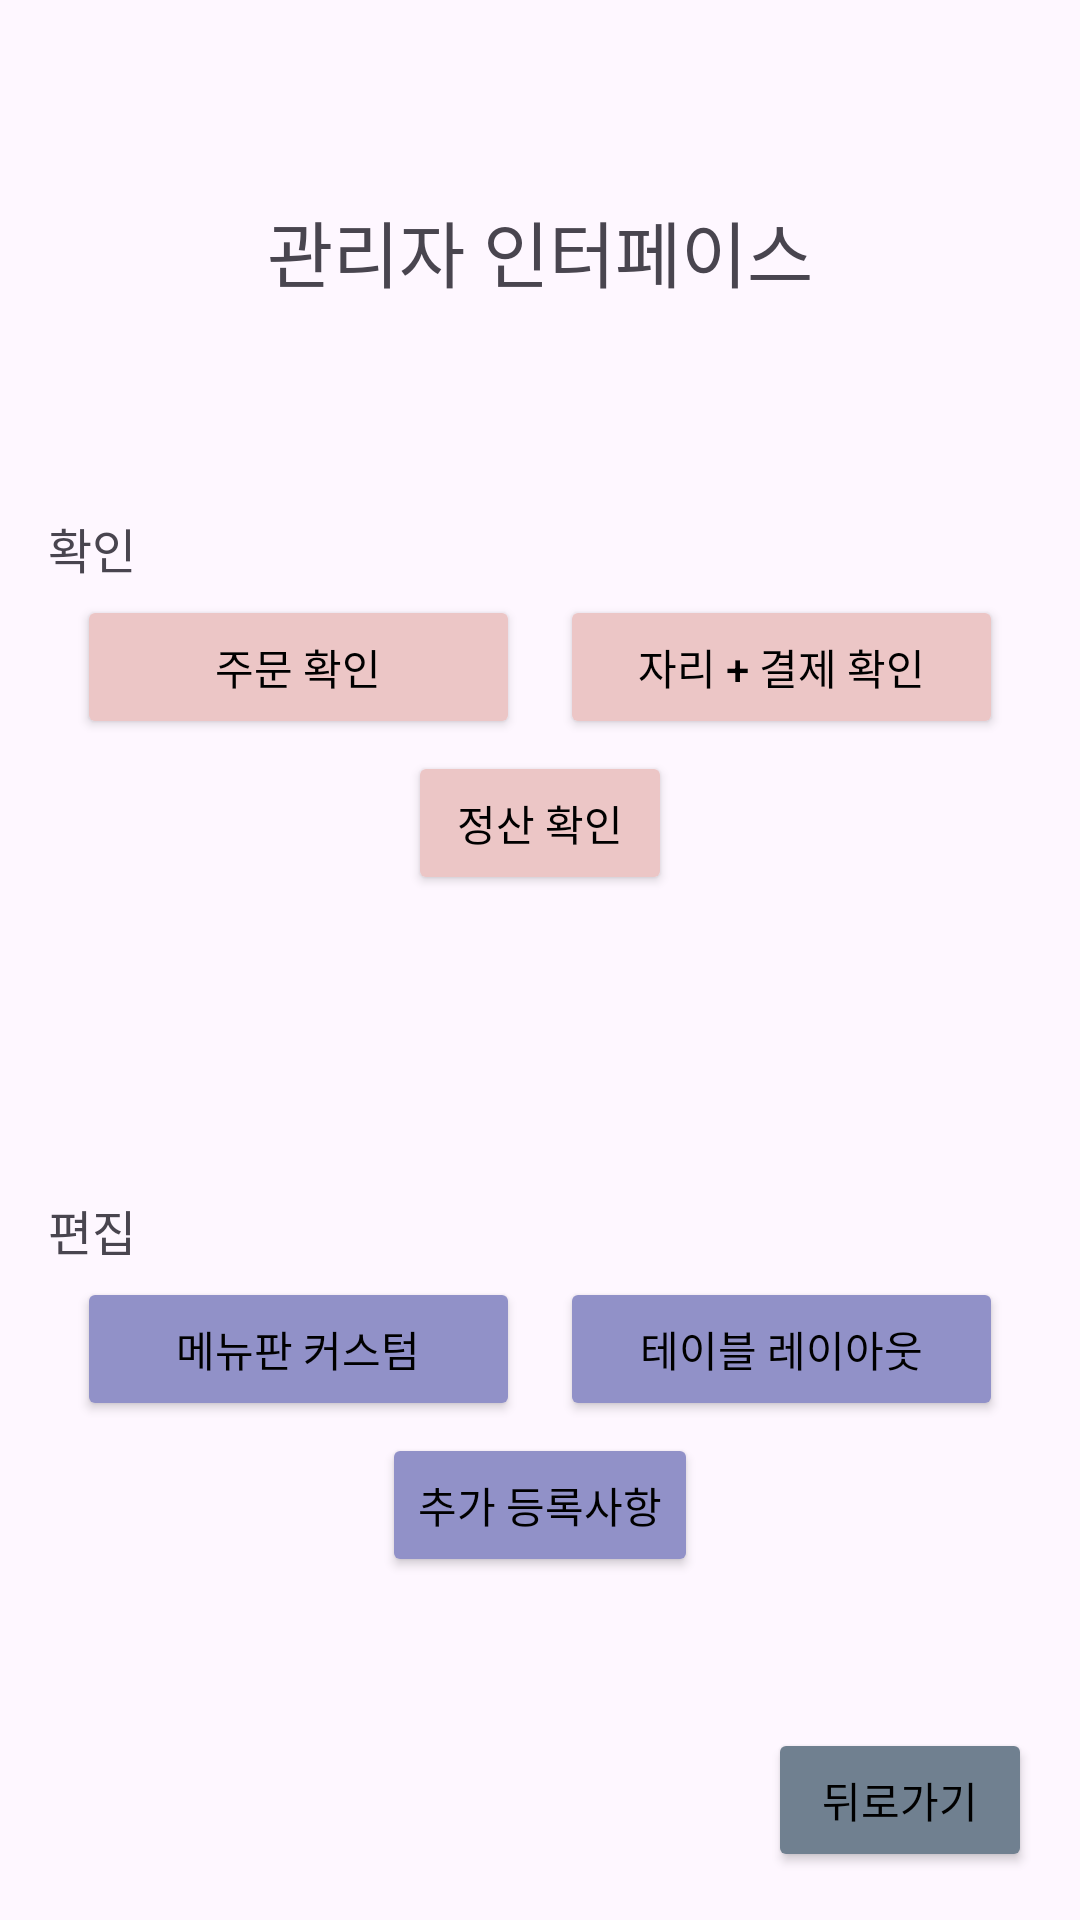

Android layout source for this screen:
<!-- AndroidManifest.xml: application theme Theme.Kiosk02 -->
<!-- res/layout/activity_admin.xml -->
<androidx.constraintlayout.widget.ConstraintLayout
    xmlns:android="http://schemas.android.com/apk/res/android"
    xmlns:app="http://schemas.android.com/apk/res-auto"
    android:layout_width="match_parent"
    android:layout_height="match_parent"
    android:padding="16dp">

    <TextView
        android:id="@+id/adminTitle"
        android:layout_width="wrap_content"
        android:layout_height="wrap_content"
        android:text="관리자 인터페이스"
        android:textSize="24sp"
        android:layout_marginTop="50dp"
        app:layout_constraintTop_toTopOf="parent"
        app:layout_constraintStart_toStartOf="parent"
        app:layout_constraintEnd_toEndOf="parent"/>

    <TextView
        android:id="@+id/confirmTextView"
        android:layout_width="wrap_content"
        android:layout_height="wrap_content"
        android:text="확인"
        android:textSize="16sp"
        app:layout_constraintTop_toBottomOf="@id/adminTitle"
        app:layout_constraintStart_toStartOf="parent"
        android:layout_marginTop="70dp"/>

    <Button
        android:id="@+id/orderCheckButton"
        android:layout_width="0dp"
        android:layout_height="wrap_content"
        android:text="주문 확인"
        android:backgroundTint="@color/pink02"
        android:layout_margin="4dp"
        app:layout_constraintEnd_toStartOf="@+id/paymentCheckButton"
        app:layout_constraintStart_toStartOf="parent"
        app:layout_constraintTop_toBottomOf="@id/confirmTextView"
        app:layout_constraintHorizontal_bias="0.5"
        app:layout_constraintWidth_percent="0.45"
        android:textColor="@color/black"
        android:layout_marginTop="30dp"/> 

    <Button
        android:id="@+id/paymentCheckButton"
        android:layout_width="0dp"

        android:layout_height="wrap_content"
        android:text="자리 + 결제 확인"
        android:layout_margin="4dp"
        android:backgroundTint="@color/pink02"
        android:textColor="@color/black"
        app:layout_constraintTop_toBottomOf="@id/confirmTextView"
        app:layout_constraintStart_toEndOf="@id/orderCheckButton"
        app:layout_constraintEnd_toEndOf="parent"
        app:layout_constraintHorizontal_bias="0.5"
        app:layout_constraintWidth_percent="0.45"/>

    <Button
        android:id="@+id/settlementCheckButton"
        android:layout_width="wrap_content"
        android:backgroundTint="@color/pink02"
        android:textColor="@color/black"
        android:layout_height="wrap_content"
        android:text="정산 확인"
        android:layout_margin="4dp"
        app:layout_constraintTop_toBottomOf="@id/orderCheckButton"
        app:layout_constraintStart_toStartOf="parent"
        app:layout_constraintEnd_toEndOf="parent"/>

    <TextView
        android:id="@+id/editTextView"
        android:layout_width="wrap_content"
        android:layout_height="wrap_content"
        android:text="편집"
        android:textSize="16sp"
        app:layout_constraintTop_toBottomOf="@id/settlementCheckButton"
        app:layout_constraintStart_toStartOf="parent"
        android:layout_marginTop="100dp"/>

    <Button
        android:id="@+id/menuCustomizationButton"
        android:layout_width="0dp"
        android:layout_height="wrap_content"
        android:textColor="@color/black"
        android:backgroundTint="@color/navy01"
        android:text="메뉴판 커스텀"
        android:layout_margin="4dp"
        app:layout_constraintTop_toBottomOf="@id/editTextView"
        app:layout_constraintStart_toStartOf="parent"
        app:layout_constraintEnd_toStartOf="@id/tableLayoutButton"
        app:layout_constraintHorizontal_bias="0.5"
        app:layout_constraintWidth_percent="0.45"/>

    <Button
        android:id="@+id/tableLayoutButton"
        android:layout_width="0dp"
        android:layout_height="wrap_content"
        android:text="테이블 레이아웃"
        android:textColor="@color/black"
        android:backgroundTint="@color/navy01"
        android:layout_margin="4dp"
        app:layout_constraintTop_toBottomOf="@id/editTextView"
        app:layout_constraintStart_toEndOf="@id/menuCustomizationButton"
        app:layout_constraintEnd_toEndOf="parent"
        app:layout_constraintHorizontal_bias="0.5"
        app:layout_constraintWidth_percent="0.45"/>

    <Button
        android:id="@+id/additionalRegistrationButton"
        android:layout_width="wrap_content"
        android:layout_height="wrap_content"
        android:text="추가 등록사항"
        android:layout_margin="4dp"
        android:textColor="@color/black"
        android:backgroundTint="@color/navy01"
        app:layout_constraintTop_toBottomOf="@id/tableLayoutButton"
        app:layout_constraintStart_toStartOf="parent"
        app:layout_constraintEnd_toEndOf="parent"/>
    <Button
        android:id="@+id/BackAdminActivityButton"
        android:layout_width="0dp"
        android:layout_height="wrap_content"
        android:text="뒤로가기"
        android:textColor="@color/black"
        android:backgroundTint="@color/gray01"
        app:layout_constraintBottom_toBottomOf="parent"
        app:layout_constraintEnd_toEndOf="parent"
        android:layout_marginTop="30dp"/>
</androidx.constraintlayout.widget.ConstraintLayout>
<!-- resources referenced by this layout -->
<resources>
  <color name="black">#FF000000</color>
  <color name="gray01">#708090</color>
  <color name="navy01">#9191c8</color>
  <color name="pink02">#ecc6c6</color>
  <style name="Theme.Kiosk02" parent="Base.Theme.Kiosk02" />
  <style name="Base.Theme.Kiosk02" parent="Theme.Material3.DayNight.NoActionBar">
          
          
      </style>
</resources>
